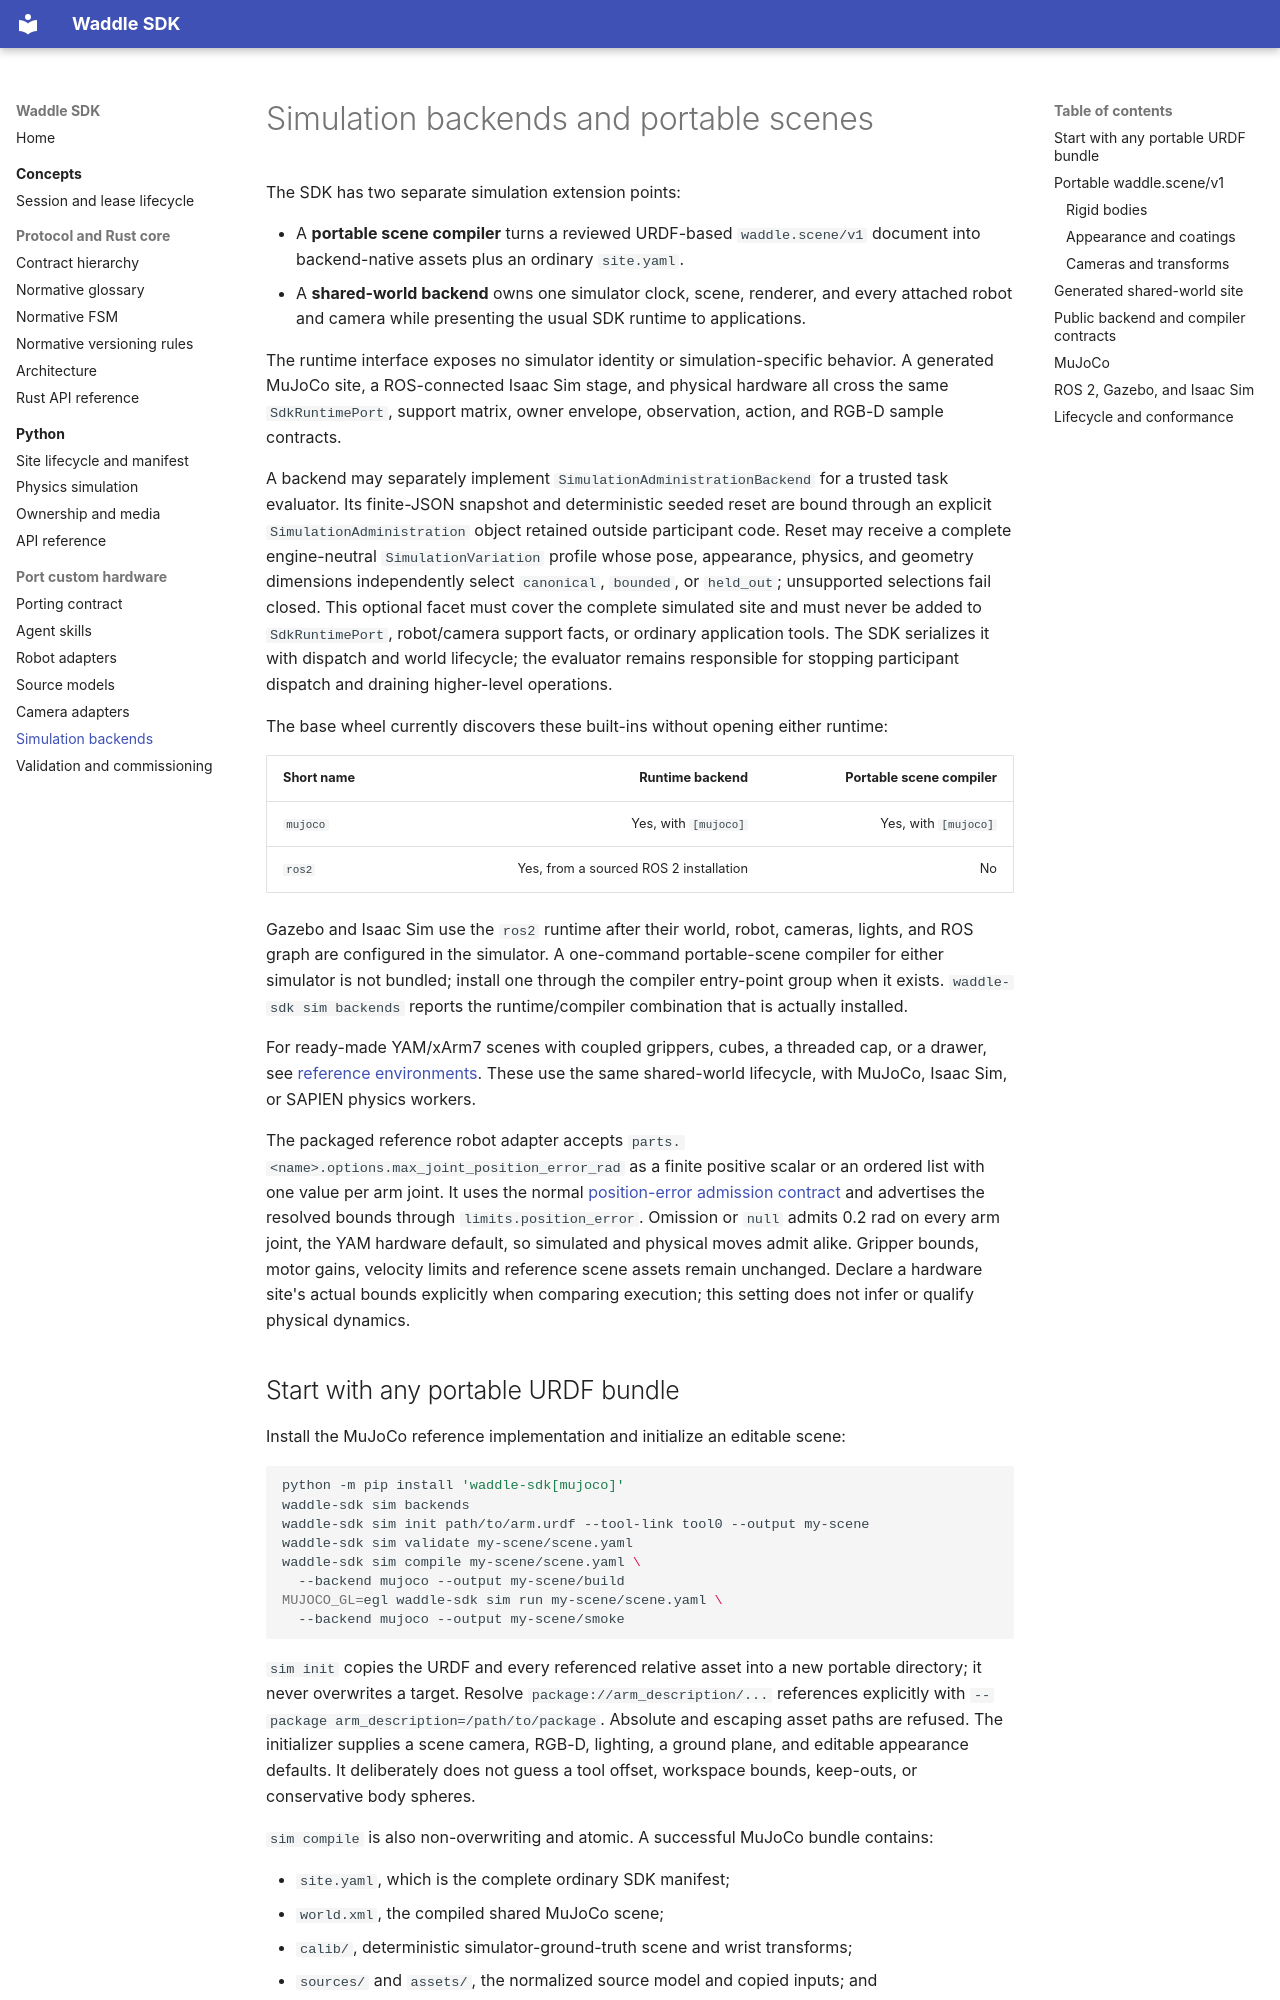

repository: waddlelabs/waddle-sdk · page: porting/simulation/index.html · generator: mkdocs

# Simulation backends and portable scenes

The SDK has two separate simulation extension points:

- A **portable scene compiler** turns a reviewed URDF-based `waddle.scene/v1`
  document into backend-native assets plus an ordinary `site.yaml`.
- A **shared-world backend** owns one simulator clock, scene, renderer, and every
  attached robot and camera while presenting the usual SDK runtime to applications.

The runtime interface exposes no simulator identity or simulation-specific behavior. A generated
MuJoCo site, a ROS-connected Isaac Sim stage, and physical hardware all cross the same
`SdkRuntimePort`, support matrix, owner envelope, observation, action, and RGB-D sample
contracts.

A backend may separately implement `SimulationAdministrationBackend` for a trusted
task evaluator. Its finite-JSON snapshot and deterministic seeded reset are bound
through an explicit `SimulationAdministration` object retained outside participant
code. Reset may receive a complete engine-neutral `SimulationVariation` profile
whose pose, appearance, physics, and geometry dimensions independently select
`canonical`, `bounded`, or `held_out`; unsupported selections fail closed. This
optional facet must cover the complete simulated site and must never be added to
`SdkRuntimePort`, robot/camera support facts, or ordinary application tools. The
SDK serializes it with dispatch and world lifecycle; the evaluator remains
responsible for stopping participant dispatch and draining higher-level operations.

The base wheel currently discovers these built-ins without opening either runtime:

| Short name | Runtime backend | Portable scene compiler |
|---|---:|---:|
| `mujoco` | Yes, with `[mujoco]` | Yes, with `[mujoco]` |
| `ros2` | Yes, from a sourced ROS 2 installation | No |

Gazebo and Isaac Sim use the `ros2` runtime after their world, robot, cameras, lights,
and ROS graph are configured in the simulator. A one-command portable-scene compiler
for either simulator is not bundled; install one through the compiler entry-point group
when it exists. `waddle-sdk sim backends` reports the runtime/compiler combination that
is actually installed.

For ready-made YAM/xArm7 scenes with coupled grippers, cubes, a threaded cap, or a
drawer, see [reference environments](../python/simulation.md). These use the same
shared-world lifecycle, with MuJoCo, Isaac Sim, or SAPIEN physics workers.

The packaged reference robot adapter accepts `parts.<name>.options.max_joint_position_error_rad`
as a finite positive scalar or an ordered list with one value per arm joint.
It uses the normal [position-error admission contract](robot.md#position-tracking-allowance)
and advertises the resolved bounds through `limits.position_error`. Omission or
`null` admits 0.2 rad on every arm joint, the YAM hardware default, so simulated and
physical moves admit alike. Gripper bounds, motor gains, velocity
limits and reference scene assets remain unchanged. Declare a hardware site's
actual bounds explicitly when comparing execution; this setting does not infer
or qualify physical dynamics.
